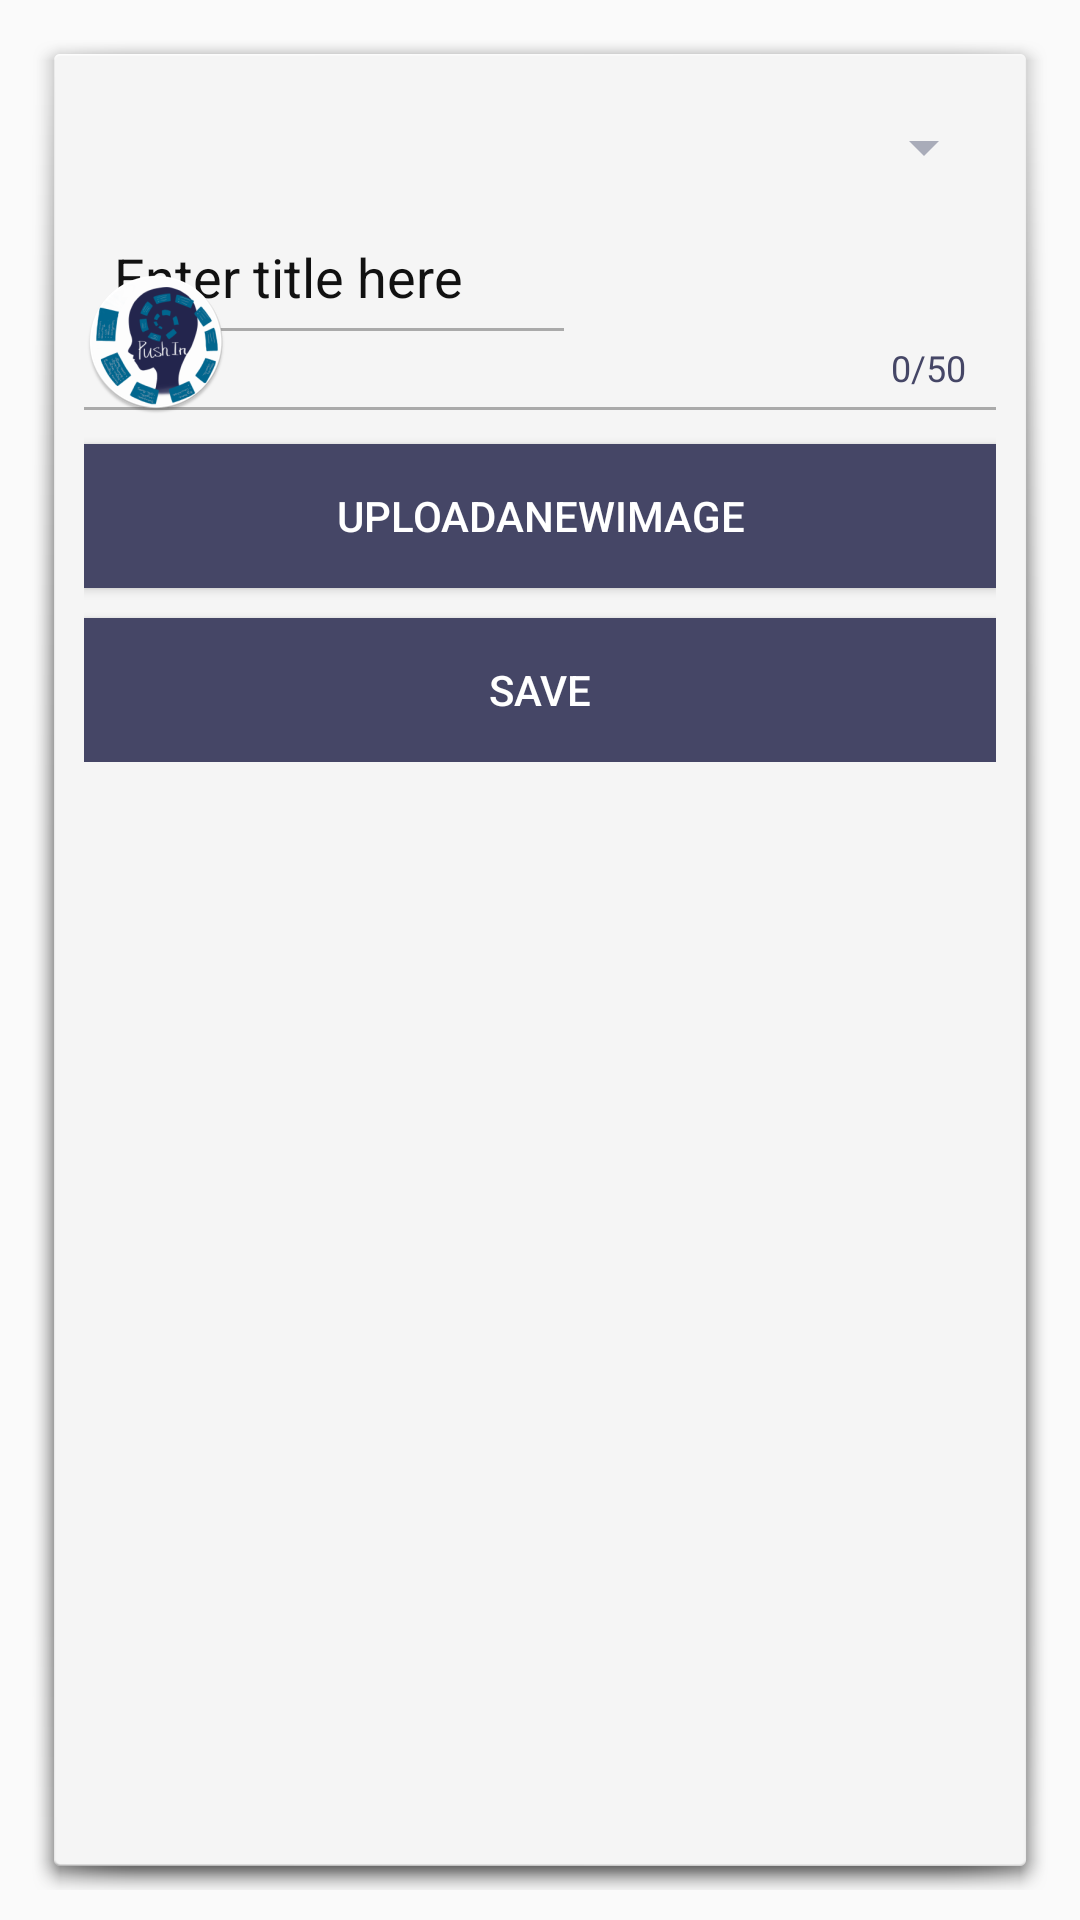

Write the Android layout XML for this screen, with the resource values it uses.
<!-- AndroidManifest.xml: application theme AppTheme -->
<!-- res/layout/fragment_flashcardsingle.xml -->
<?xml version="1.0" encoding="utf-8"?>
<FrameLayout xmlns:android="http://schemas.android.com/apk/res/android"
    android:layout_width="match_parent"
    android:layout_height="match_parent"
    android:orientation="vertical">

    <RelativeLayout
        android:layout_width="match_parent"
        android:layout_height="wrap_content"
        android:layout_gravity="center"
        android:layout_marginLeft="10dp"
        android:layout_marginTop="10dp"
        android:layout_marginRight="10dp"
        android:layout_marginBottom="10dp"
        android:background="@android:drawable/dialog_holo_light_frame">

        <Spinner
            android:id="@+id/s_update_flashcard_topic"
            android:layout_width="match_parent"
            android:layout_height="42dp"
            android:layout_marginLeft="10dp"
            android:layout_marginTop="10dp"
            android:layout_marginRight="10dp" />

        <RelativeLayout
            android:id="@+id/layout_flashcard_paragraph"
            android:layout_width="match_parent"
            android:layout_height="wrap_content"
            android:layout_below="@+id/s_update_flashcard_topic"
            android:padding="10dp">

            <EditText
                android:id="@+id/i_flashcardTitle"
                android:layout_width="match_parent"
                android:layout_height="wrap_content"
                android:layout_marginLeft="10dp"
                android:layout_marginRight="10dp"
                android:background="@android:color/transparent"
                android:cursorVisible="true"
                android:inputType="text"
                android:maxLength="100"
                android:text="Enter title here"
                android:textColor="@color/black" />

            <View
                android:layout_width="150dp"
                android:layout_height="1dp"
                android:layout_below="@+id/i_flashcardTitle"
                android:layout_marginLeft="10dp"
                android:layout_marginTop="5dp"
                android:background="@android:color/darker_gray" />

            <TextView
                android:id="@+id/t_flashcard_single_timestamp"
                android:layout_width="wrap_content"
                android:layout_height="wrap_content"
                android:layout_below="@+id/i_flashcardTitle"
                android:layout_marginLeft="15dp"
                android:layout_marginTop="10dp"
                android:textColor="@color/purpleBlue"
                android:textSize="12sp" />

            <TextView
                android:id="@+id/t_countTitle"
                android:layout_width="match_parent"
                android:layout_height="wrap_content"
                android:layout_below="@+id/i_flashcardTitle"
                android:layout_marginLeft="10dp"
                android:layout_marginTop="10dp"
                android:layout_marginRight="10dp"
                android:layout_toRightOf="@+id/t_flashcard_single_timestamp"
                android:gravity="end"
                android:text="0/50"
                android:textColor="@color/purpleBlue"
                android:textSize="12sp" />

            <View
                android:layout_width="match_parent"
                android:layout_height="1dp"
                android:layout_below="@+id/t_countTitle"
                android:layout_marginTop="5dp"
                android:background="@android:color/darker_gray" />

            <RelativeLayout
                android:id="@+id/layout_flashcard_single_text"
                android:layout_width="match_parent"
                android:layout_height="match_parent"
                android:layout_below="@+id/t_flashcard_single_timestamp"
                android:layout_marginTop="10dp">

                <EditText
                    android:id="@+id/i_flashcardText"
                    android:layout_width="match_parent"
                    android:layout_height="wrap_content"
                    android:layout_alignParentLeft="true"
                    android:layout_alignParentTop="true"
                    android:layout_alignParentBottom="true"
                    android:background="@android:color/transparent"
                    android:ems="10"
                    android:gravity="left|top"
                    android:inputType="textMultiLine"
                    android:padding="10dp"
                    android:text="Enter text here"
                    android:textColor="@color/darkBlue"
                    android:textSize="15sp" />

            </RelativeLayout>

        </RelativeLayout>

        <RelativeLayout
            android:id="@+id/layout_flashcard_image"
            android:layout_width="wrap_content"
            android:layout_height="wrap_content"
            android:layout_below="@+id/s_update_flashcard_topic"
            android:padding="10dp">

            <ImageButton
                android:id="@+id/image_flashcardImage"
                android:layout_width="wrap_content"
                android:layout_height="wrap_content"
                android:layout_gravity="center"
                android:layout_marginTop="10dp"
                android:adjustViewBounds="true"
                android:background="@mipmap/ic_launcher_round"
                android:scaleType="fitXY" />

            <Button
                android:id="@+id/b_uploadImageFlashcard"
                android:layout_width="match_parent"
                android:layout_height="wrap_content"
                android:layout_below="@+id/image_flashcardImage"
                android:layout_marginTop="10dp"
                android:background="@color/purpleBlue"
                android:text="UPLOADANEWIMAGE"
                android:textColor="@color/white" />

            <Button
                android:id="@+id/b_saveImageFlashcard"
                android:layout_width="match_parent"
                android:layout_height="wrap_content"
                android:layout_below="@+id/b_uploadImageFlashcard"
                android:layout_marginTop="10dp"
                android:background="@color/purpleBlue"
                android:text="SAVE"
                android:textColor="@color/white" />
        </RelativeLayout>
    </RelativeLayout>
</FrameLayout>
<!-- resources referenced by this layout -->
<resources>
  <color name="black">#111111</color>
  <color name="darkBlue">#23254B</color>
  <color name="purpleBlue">#454666</color>
  <color name="white">#FFFFFF</color>
  <!-- mipmap ic_launcher_round: png bitmap (mipmap-mdpi, 4103 bytes) -->
  <style name="AppTheme" parent="Theme.AppCompat.Light.DarkActionBar">
          <item name="colorPrimary">@color/purpleBlue</item>
          <item name="colorPrimaryDark">@color/grey</item>
          <item name="colorAccent">@color/middleBlue</item>
          <item name="actionOverflowButtonStyle">@style/ActionButtonTheme</item>
          <item name="colorControlNormal">@color/grey</item>
      </style>
  <color name="grey">#A9ACB9</color>
  <color name="middleBlue">#25658B</color>
  <style name="ActionButtonTheme" parent="@style/Widget.AppCompat.ActionButton.Overflow">
          <item name="android:src">@drawable/ic_more_vert_black_24dp</item>
      </style>
  <!-- drawable ic_more_vert_black_24dp (drawable) -->
  <vector android:height="24dp" android:tint="@color/grey"
      android:viewportHeight="24.0" android:viewportWidth="24.0"
      android:width="24dp" xmlns:android="http://schemas.android.com/apk/res/android">
      <path android:fillColor="@color/grey" android:pathData="M12,8c1.1,0 2,-0.9 2,-2s-0.9,-2 -2,-2 -2,0.9 -2,2 0.9,2 2,2zM12,10c-1.1,0 -2,0.9 -2,2s0.9,2 2,2 2,-0.9 2,-2 -0.9,-2 -2,-2zM12,16c-1.1,0 -2,0.9 -2,2s0.9,2 2,2 2,-0.9 2,-2 -0.9,-2 -2,-2z"/>
  </vector>
</resources>
